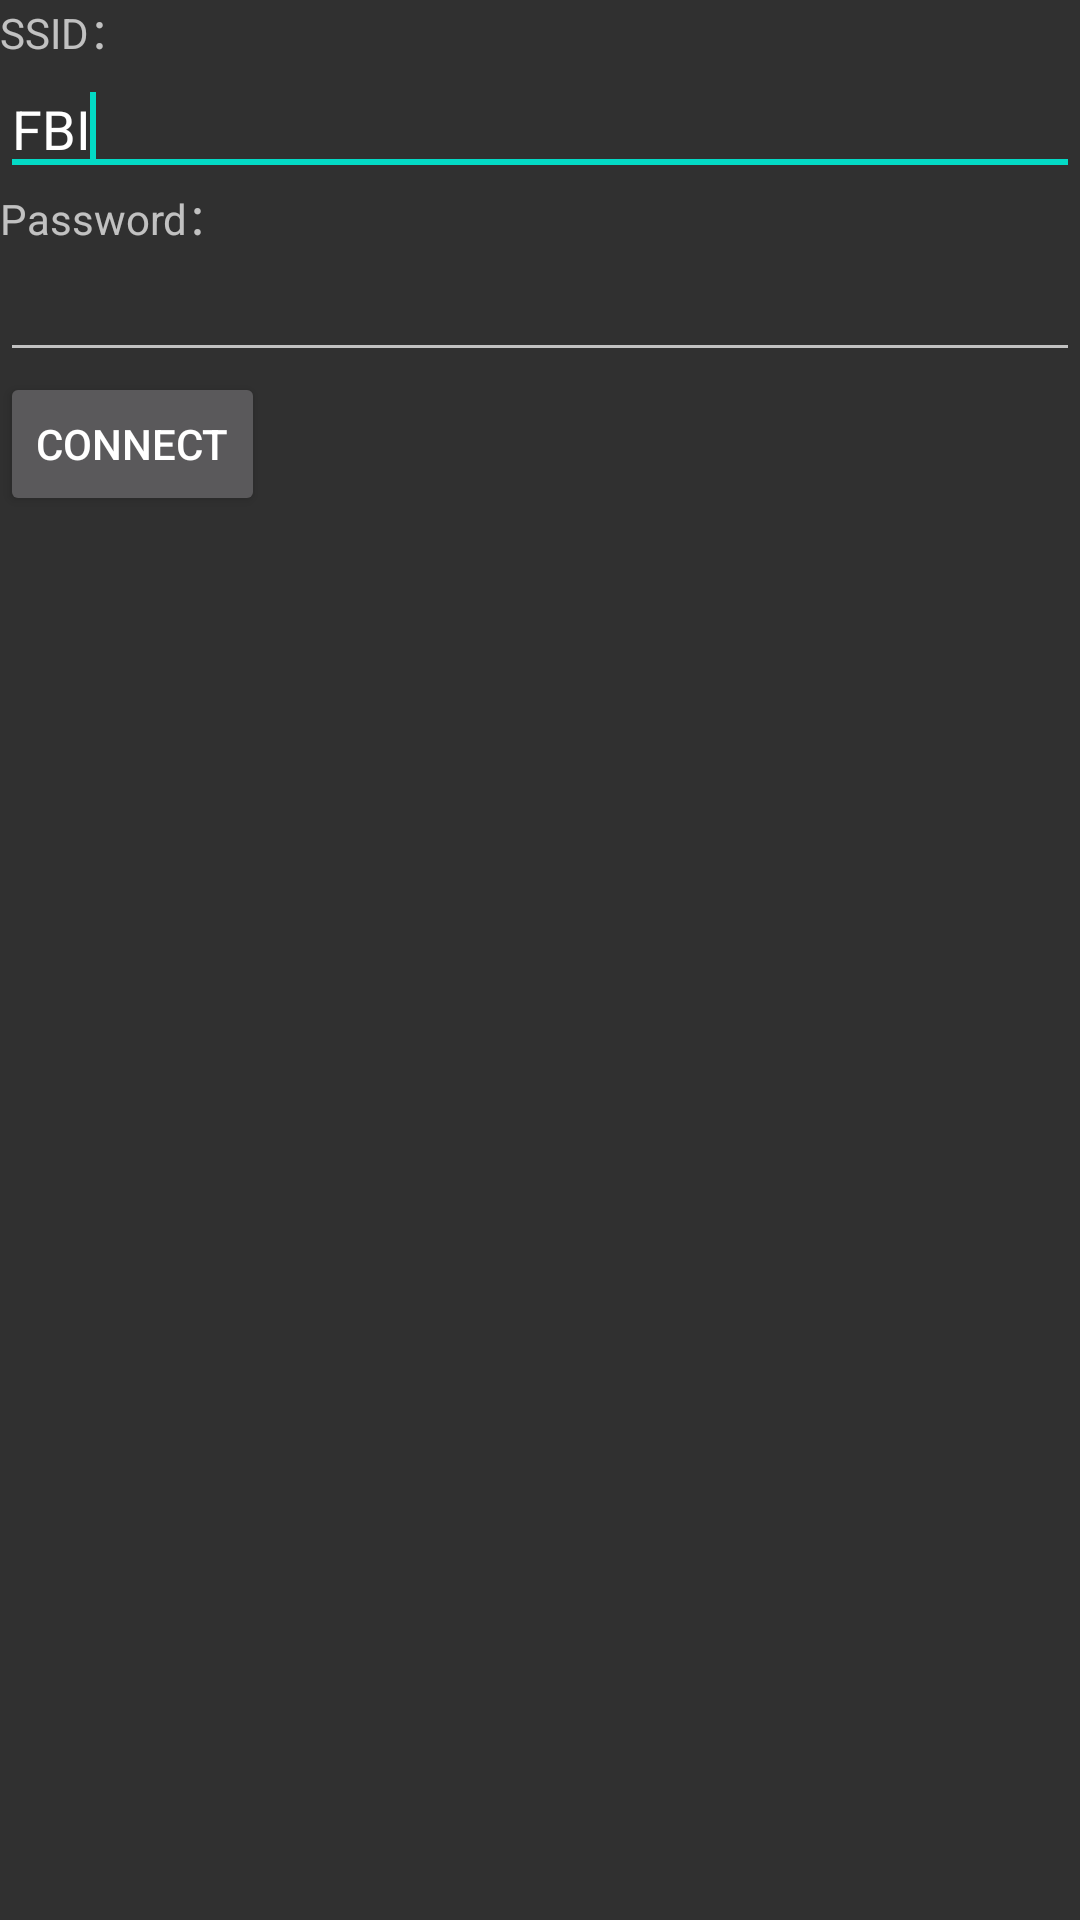

Reconstruct the res/layout file that produces this screen, plus the resources it refers to.
<!-- AndroidManifest.xml: application theme AppTheme -->
<!-- res/layout/activity_wifi.xml -->
<?xml version="1.0" encoding="utf-8"?>
<LinearLayout
    xmlns:android="http://schemas.android.com/apk/res/android"
    xmlns:tools="http://schemas.android.com/tools"
    android:layout_width="match_parent"
    android:layout_height="match_parent"
    android:orientation="vertical">
    
    
    
    
    tools:context=".WifiActivity">

    <TextView
        android:id="@+id/txtSSID"
        android:layout_width="wrap_content"
        android:layout_height="wrap_content"
        android:text="SSID："/>

    <EditText
        android:id="@+id/editSSID"
        android:layout_width="match_parent"
        android:layout_height="wrap_content"
        android:ems="10"
        android:text="FBI" >
        <requestFocus />
    </EditText>

    <TextView
        android:id="@+id/TextView01"
        android:layout_width="wrap_content"
        android:layout_height="wrap_content"
        android:text="Password：" />

    <EditText
        android:id="@+id/editPwd"
        android:layout_width="match_parent"
        android:layout_height="wrap_content"
        android:ems="10"
        android:text="" />

    <Button
        android:id="@+id/btnConnect"
        android:layout_width="wrap_content"
        android:layout_height="wrap_content"
        android:text="Connect" />

    <TextView
        android:id="@+id/txtMessage"
        android:layout_width="wrap_content"
        android:layout_height="wrap_content"
        android:text="" />


</LinearLayout>
<!-- resources referenced by this layout -->
<resources>
  <style name="AppTheme" parent="Theme.AppCompat.NoActionBar">
          
          <item name="colorPrimary">@color/colorPrimary</item>
          <item name="colorPrimaryDark">@color/colorPrimaryDark</item>
          <item name="colorAccent">@color/colorAccent</item>
          <item name="android:windowNoTitle">true</item>
      </style>
  <!-- not gathered from this repository: default colours our renderer supplied (Android Studio template values) -->
  <color name="colorPrimary">#FF6200EE</color>
  <color name="colorPrimaryDark">#FF3700B3</color>
  <color name="colorAccent">#FF03DAC5</color>
</resources>
